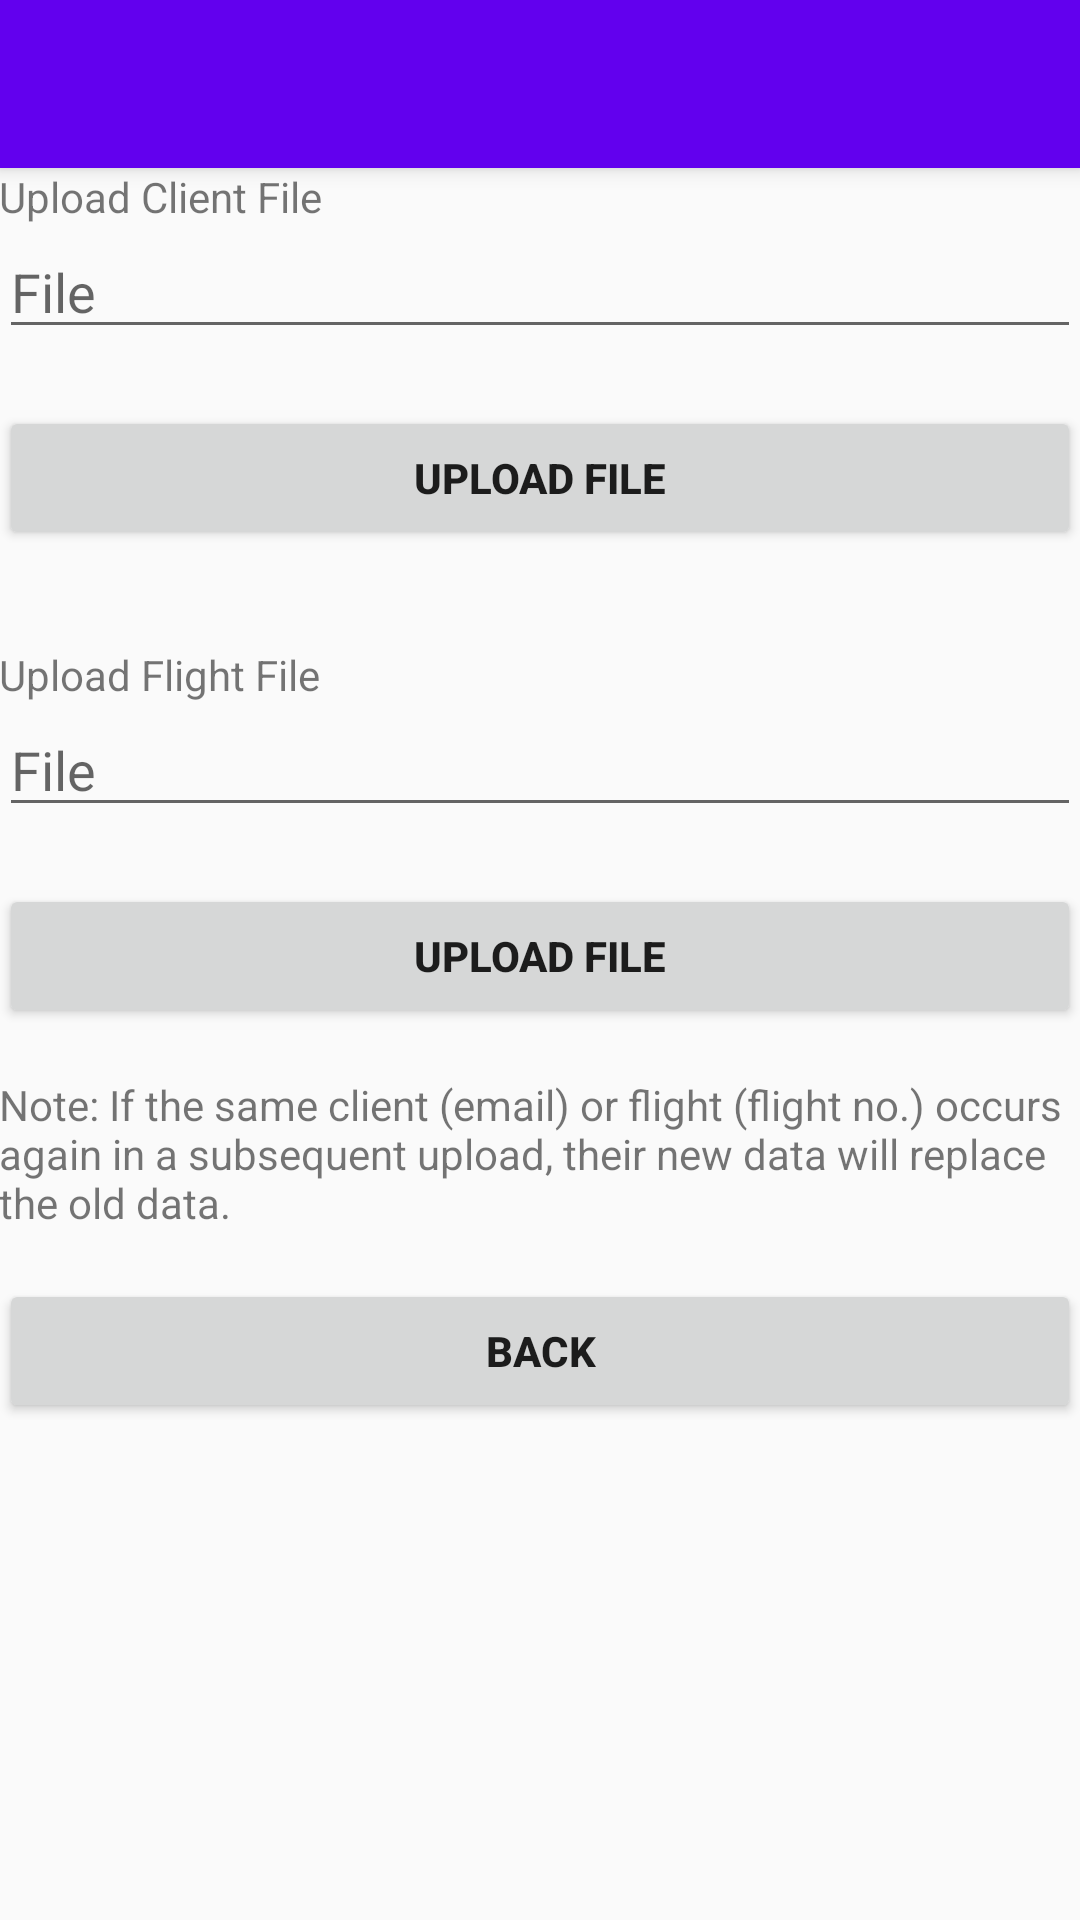

Layout XML and referenced resources for this Android screen:
<!-- AndroidManifest.xml: activity theme AppTheme.NoActionBar -->
<!-- res/layout/activity_upload.xml -->
<?xml version="1.0" encoding="utf-8"?>
<android.support.design.widget.CoordinatorLayout
    xmlns:android="http://schemas.android.com/apk/res/android"
    xmlns:app="http://schemas.android.com/apk/res-auto"
    xmlns:tools="http://schemas.android.com/tools"
    android:layout_width="match_parent"
    android:layout_height="match_parent"
    android:fitsSystemWindows="true"
    tools:context="com.csc207.project.flights.UploadActivity">

    <android.support.design.widget.AppBarLayout
        android:layout_width="match_parent"
        android:layout_height="wrap_content"
        android:theme="@style/AppTheme.AppBarOverlay">

        <android.support.v7.widget.Toolbar
            android:id="@+id/toolbar"
            android:layout_width="match_parent"
            android:layout_height="?attr/actionBarSize"
            android:background="?attr/colorPrimary"
            app:popupTheme="@style/AppTheme.PopupOverlay"/>

    </android.support.design.widget.AppBarLayout>

    <include layout="@layout/content_upload"/>

</android.support.design.widget.CoordinatorLayout>
<!-- res/layout/content_upload.xml (included above) -->
<?xml version="1.0" encoding="utf-8"?>
<LinearLayout
    xmlns:android="http://schemas.android.com/apk/res/android"
    xmlns:app="http://schemas.android.com/apk/res-auto"
    xmlns:tools="http://schemas.android.com/tools"
    android:layout_width="match_parent"
    android:layout_height="match_parent"
    android:orientation="vertical"
    android:padding="@dimen/activity_vertical_margin"
    app:layout_behavior="@string/appbar_scrolling_view_behavior"
    tools:context="com.csc207.project.flights.UploadActivity"
    tools:showIn="@layout/activity_upload">

    <TextView
        android:layout_width="match_parent"
        android:text="Upload Client File"
        android:layout_height="wrap_content" />

    <EditText
        android:id="@+id/etClientFile"
        android:layout_width="match_parent"
        android:layout_height="wrap_content"
        android:hint="File"
        android:maxLines="1"
        android:singleLine="true"/>

    <TextView
        android:id="@+id/tvUploadClientsMessage"
        android:layout_width="wrap_content"
        android:layout_gravity="center"
        android:layout_height="wrap_content" />

    <Button
        android:id="@+id/bUploadClientFile"
        android:text="Upload File"
        android:textStyle="bold"
        android:layout_width="match_parent"
        android:layout_height="wrap_content" />

    <TextView
        android:layout_width="match_parent"
        android:text="Upload Flight File"
        android:layout_height="wrap_content"
        android:paddingTop="32dp"/>

    <EditText
        android:id="@+id/etFlightFile"
        android:layout_width="match_parent"
        android:layout_height="wrap_content"
        android:hint="File"
        android:maxLines="1"
        android:singleLine="true"/>

    <TextView
        android:id="@+id/tvUploadFlightsMessage"
        android:layout_width="wrap_content"
        android:layout_gravity="center"
        android:layout_height="wrap_content" />

    <Button
        android:id="@+id/bUploadFlightFile"
        android:text="Upload File"
        android:textStyle="bold"
        android:layout_width="match_parent"
        android:layout_height="wrap_content" />

    <TextView
        android:layout_width="wrap_content"
        android:paddingTop="16dp"
        android:paddingBottom="16dp"
        android:text="Note: If the same client (email) or flight (flight no.) occurs again in a subsequent upload, their new data will replace the old data."
        android:layout_gravity="center"
        android:layout_height="wrap_content" />

    <Button
        android:id="@+id/bBack"
        android:text="Back"
        android:textStyle="bold"
        android:layout_width="match_parent"
        android:layout_height="wrap_content" />

</LinearLayout>
<!-- resources referenced by this layout -->
<resources>
  <style name="AppTheme.AppBarOverlay" parent="ThemeOverlay.AppCompat.Dark.ActionBar" />
  <style name="AppTheme.PopupOverlay" parent="ThemeOverlay.AppCompat.Light" />
  <style name="AppTheme.NoActionBar">
          <item name="windowActionBar">false</item>
          <item name="windowNoTitle">true</item>
      </style>
</resources>
